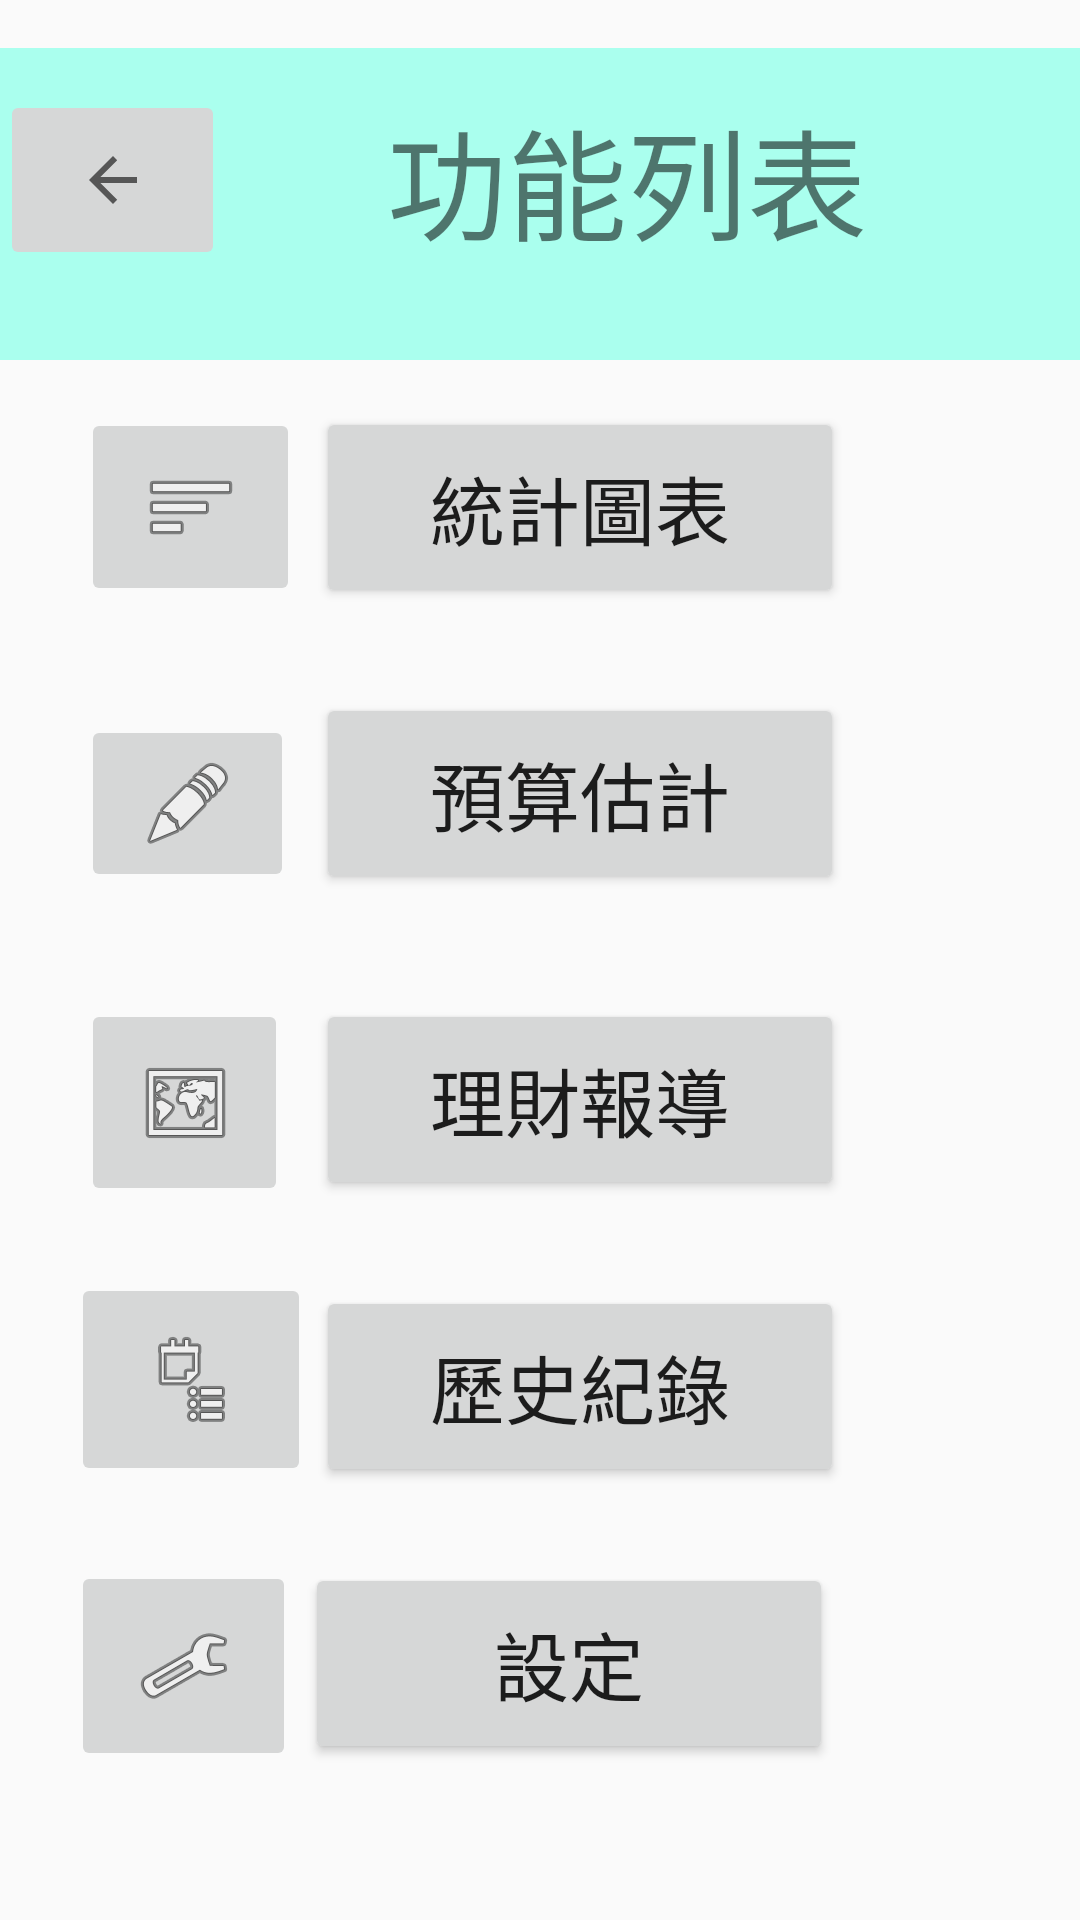

This screen was rendered from an Android layout file. Write that file and the resources it references.
<!-- AndroidManifest.xml: application theme AppTheme -->
<!-- res/layout/activity_function.xml -->
<?xml version="1.0" encoding="utf-8"?>
<androidx.constraintlayout.widget.ConstraintLayout xmlns:android="http://schemas.android.com/apk/res/android"
    xmlns:app="http://schemas.android.com/apk/res-auto"
    xmlns:tools="http://schemas.android.com/tools"
    android:layout_width="match_parent"
    android:layout_height="match_parent"
    tools:context=".function">
    <FrameLayout
        android:id="@+id/frameLayout"
        android:layout_width="418dp"
        android:layout_height="120dp"
        app:layout_constraintStart_toStartOf="parent"
        app:layout_constraintTop_toTopOf="parent">

        <ImageView
            android:id="@+id/imageView5"
            android:layout_width="match_parent"
            android:layout_height="120dp"
            android:layout_marginTop="16dp"
            android:background="#AAFFEE" />

        <TextView
            android:id="@+id/textView"
            android:layout_width="wrap_content"
            android:layout_height="wrap_content"
            android:layout_alignParentEnd="false"
            android:layout_alignParentRight="true"
            android:layout_alignParentBottom="true"
            android:layout_gravity="center"
            android:text="功能列表"
            android:textSize="40sp"
            android:visibility="visible" />

        <ImageButton
            android:id="@+id/backBtn"
            android:layout_width="75dp"
            android:layout_height="60dp"
            android:layout_gravity="center_vertical"
            app:srcCompat="?attr/actionModeCloseDrawable" />
    </FrameLayout>
    <ImageButton
        android:id="@+id/chartImgBtn"
        android:layout_width="73dp"
        android:layout_height="66dp"
        android:contentDescription="TODO"
        app:layout_constraintBottom_toBottomOf="parent"
        app:layout_constraintEnd_toEndOf="parent"
        app:layout_constraintHorizontal_bias="0.094"
        app:layout_constraintStart_toStartOf="parent"
        app:layout_constraintTop_toTopOf="parent"
        app:layout_constraintVertical_bias="0.237"
        app:srcCompat="@android:drawable/ic_menu_sort_by_size" />

    <ImageButton
        android:id="@+id/budgetImgBtn"
        android:layout_width="71dp"
        android:layout_height="59dp"
        app:layout_constraintBottom_toBottomOf="parent"
        app:layout_constraintEnd_toEndOf="parent"
        app:layout_constraintHorizontal_bias="0.094"
        app:layout_constraintStart_toStartOf="parent"
        app:layout_constraintTop_toTopOf="parent"
        app:layout_constraintVertical_bias="0.41"
        app:srcCompat="@android:drawable/ic_menu_edit" />

    <ImageButton
        android:id="@+id/reportImgBtn"
        android:layout_width="69dp"
        android:layout_height="69dp"
        app:layout_constraintBottom_toBottomOf="parent"
        app:layout_constraintEnd_toEndOf="parent"
        app:layout_constraintHorizontal_bias="0.093"
        app:layout_constraintStart_toStartOf="parent"
        app:layout_constraintTop_toTopOf="parent"
        app:layout_constraintVertical_bias="0.583"
        app:srcCompat="@android:drawable/ic_menu_mapmode" />

    <ImageButton
        android:id="@+id/historyImgBtn"
        android:layout_width="80dp"
        android:layout_height="71dp"
        app:layout_constraintBottom_toBottomOf="parent"
        app:layout_constraintEnd_toEndOf="parent"
        app:layout_constraintHorizontal_bias="0.084"
        app:layout_constraintStart_toStartOf="parent"
        app:layout_constraintTop_toTopOf="parent"
        app:layout_constraintVertical_bias="0.746"
        app:srcCompat="@android:drawable/ic_menu_agenda" />

    <Button
        android:id="@+id/chartBtn"
        android:layout_width="176dp"
        android:layout_height="67dp"
        android:layout_marginStart="32dp"
        android:layout_marginLeft="32dp"
        android:text="統計圖表"
        android:textSize="25dp"
        app:layout_constraintBottom_toBottomOf="parent"
        app:layout_constraintEnd_toEndOf="parent"
        app:layout_constraintHorizontal_bias="0.482"
        app:layout_constraintStart_toStartOf="parent"
        app:layout_constraintTop_toTopOf="parent"
        app:layout_constraintVertical_bias="0.237" />

    <Button
        android:id="@+id/budgetBtn"
        android:layout_width="176dp"
        android:layout_height="67dp"
        android:layout_marginStart="32dp"
        android:layout_marginLeft="32dp"
        android:text="預算估計"
        android:textSize="25dp"
        app:layout_constraintBottom_toBottomOf="parent"
        app:layout_constraintEnd_toEndOf="parent"
        app:layout_constraintHorizontal_bias="0.482"
        app:layout_constraintStart_toStartOf="parent"
        app:layout_constraintTop_toTopOf="parent"
        app:layout_constraintVertical_bias="0.403" />

    <Button
        android:id="@+id/reportBtn"
        android:layout_width="176dp"
        android:layout_height="67dp"
        android:layout_marginStart="32dp"
        android:layout_marginLeft="32dp"
        android:text="理財報導"
        android:textSize="25dp"
        app:layout_constraintBottom_toBottomOf="parent"
        app:layout_constraintEnd_toEndOf="parent"
        app:layout_constraintHorizontal_bias="0.482"
        app:layout_constraintStart_toStartOf="parent"
        app:layout_constraintTop_toTopOf="parent"
        app:layout_constraintVertical_bias="0.581" />

    <Button
        android:id="@+id/historyBtn"
        android:layout_width="176dp"
        android:layout_height="67dp"
        android:layout_marginStart="32dp"
        android:layout_marginLeft="32dp"
        android:text="歷史紀錄"
        android:textSize="25dp"
        app:layout_constraintBottom_toBottomOf="parent"
        app:layout_constraintEnd_toEndOf="parent"
        app:layout_constraintHorizontal_bias="0.482"
        app:layout_constraintStart_toStartOf="parent"
        app:layout_constraintTop_toTopOf="parent"
        app:layout_constraintVertical_bias="0.748" />

    <Button
        android:id="@+id/settingBtn"
        android:layout_width="176dp"
        android:layout_height="67dp"
        android:text="設定"
        android:textSize="25dp"
        app:layout_constraintBottom_toBottomOf="parent"
        app:layout_constraintEnd_toEndOf="parent"
        app:layout_constraintHorizontal_bias="0.553"
        app:layout_constraintStart_toStartOf="parent"
        app:layout_constraintTop_toTopOf="parent"
        app:layout_constraintVertical_bias="0.909" />

    <ImageButton
        android:id="@+id/settingImgBtn"
        android:layout_width="75dp"
        android:layout_height="70dp"
        app:layout_constraintBottom_toBottomOf="parent"
        app:layout_constraintEnd_toEndOf="parent"
        app:layout_constraintHorizontal_bias="0.083"
        app:layout_constraintStart_toStartOf="parent"
        app:layout_constraintTop_toTopOf="parent"
        app:layout_constraintVertical_bias="0.913"
        app:srcCompat="@android:drawable/ic_menu_manage" />

</androidx.constraintlayout.widget.ConstraintLayout>
<!-- resources referenced by this layout -->
<resources>
  <style name="AppTheme" parent="Theme.AppCompat.Light.NoActionBar">
          
          <item name="colorPrimary">@color/colorPrimary</item>
          <item name="colorPrimaryDark">@color/colorPrimaryDark</item>
          <item name="colorAccent">@color/colorAccent</item>
      </style>
  <color name="colorPrimary">#ed717d</color>
  <color name="colorPrimaryDark">#ed717d</color>
  <color name="colorAccent">#D81B60</color>
</resources>
